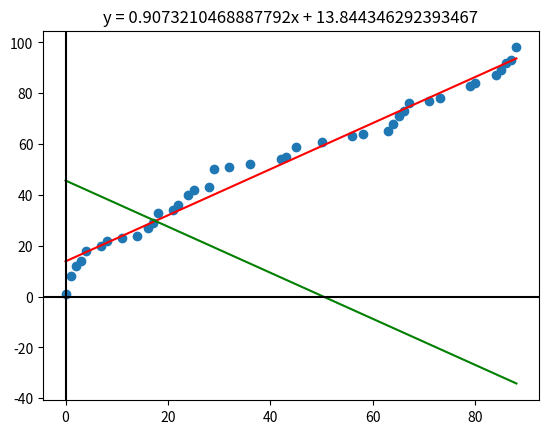

Reproduce this figure in Python.
import os
import numpy as np

os.system("cls")

data_elapsed_day = [
  0.0,  1.0,  2.0,  3.0,  4.0 , 7.0,  8.0,  11.0, 14.0, 16.0,
  17.0, 18.0, 21.0, 22.0, 24.0, 25.0, 28.0, 29.0, 32.0, 36.0,
  42.0, 43.0, 45.0, 50.0, 56.0, 58.0, 63.0, 64.0, 65.0, 66.0,
  67.0, 71.0, 73.0, 79.0, 80.0, 84.0, 85.0, 86.0, 87.0, 88.0
]

data_elapsed_day = [int(data_elapsed_day[i]) for i in range(len(data_elapsed_day))]

sum = [1, 7, 4, 2, 4, 2, 2, 1, 1, 3, 2, 4, 1, 2, 4, 2, 1, 7, 1, 1, 2, 1, 4, 2, 2, 1, 1, 3, 3, 2, 3, 1, 1, 5, 1, 3, 2, 3, 1, 5]
cumulated_sale_sum = []
for i in range(len(sum)):
    if i == 0: cumulated_sale_sum.append(sum[i])
    else:      cumulated_sale_sum.append(cumulated_sale_sum[i - 1] + sum[i])

# print(data_elapsed_day)
# print(cumulated_sale_sum)

# data_elapsed_day   = np.array(data_elapsed_day).reshape(-1, 1)
# cumulated_sale_sum = np.array(cumulated_sale_sum).reshape(-1, 1)

data_elapsed_day   = np.array(data_elapsed_day)
cumulated_sale_sum = np.array(cumulated_sale_sum)

# print(data_elapsed_day)
# print(cumulated_sale_sum)

# print(np.average(data_elapsed_day))
# print(np.average(cumulated_sale_sum))
# print(np.var(data_elapsed_day))
# print(np.var(cumulated_sale_sum))
# print(np.cov(data_elapsed_day, cumulated_sale_sum))
# print(np.cov(data_elapsed_day))
# print(np.cov(cumulated_sale_sum))

average1 = np.average(data_elapsed_day)
average2 = np.average(cumulated_sale_sum)
variance1 = np.var(data_elapsed_day)
variance2 = np.var(cumulated_sale_sum)

covariance = 0.0
for i in range(len(data_elapsed_day)):
  covariance += (data_elapsed_day[i] - average1) * (cumulated_sale_sum[i] - average2)
covariance /= 40.0

print("covariance", covariance)
# covariance = np.cov(data_elapsed_day, cumulated_sale_sum)[0][1]

a = covariance / variance1
b = average2 - a * average1

print("a", a)
print("b", b)

X = data_elapsed_day
Y = cumulated_sale_sum

import matplotlib.pyplot as plt
plt.scatter(X, Y)

min_x = np.min(data_elapsed_day)
max_x = np.max(data_elapsed_day)
sum_maxamt = 119 / 2

print(min_x, max_x)
x = np.linspace(min_x, max_x, 100)
y = a * x + b
plt.plot(x, y, color = 'red')

y = sum_maxamt - a * x - b
plt.plot(x, y, color = 'green')

plt.axvline(x=0, color = 'black')   # draw x =0 axes
plt.axhline(y=0, color = 'black')   # draw y =0 axes

plt.title('y = {}x + {}'.format(a, b))
plt.show()


import sympy
x, y = sympy.symbols('x, y')
f = sum_maxamt - a * x - b
result = sympy.solve(f)
print("result", result)

# 하루치 재고량 계산 
print("one day stock ", sum_maxamt - a * (result[0] - 5) - b)
